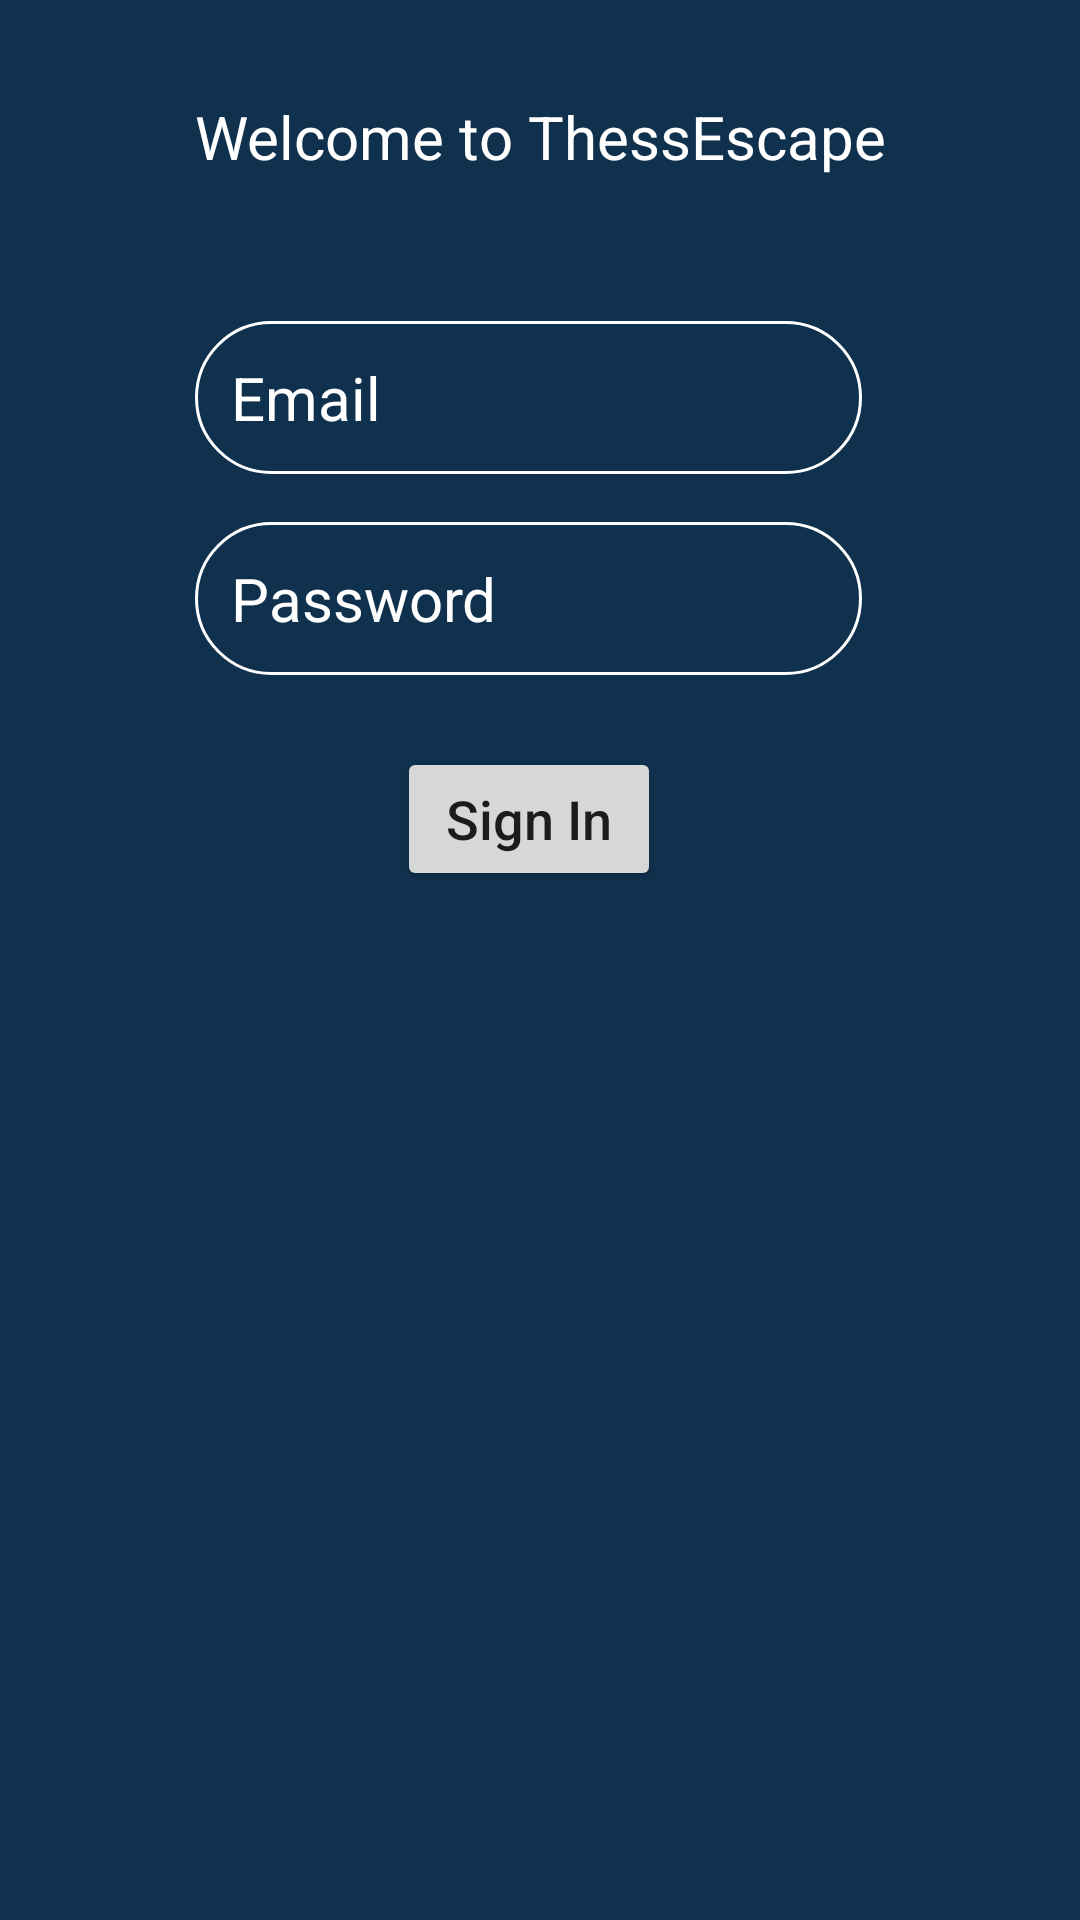

Reconstruct the res/layout file that produces this screen, plus the resources it refers to.
<!-- AndroidManifest.xml: application theme AppTheme -->
<!-- res/layout/activity_login.xml -->
<?xml version="1.0" encoding="utf-8"?>
<androidx.constraintlayout.widget.ConstraintLayout xmlns:android="http://schemas.android.com/apk/res/android"
    xmlns:app="http://schemas.android.com/apk/res-auto"
    xmlns:tools="http://schemas.android.com/tools"
    android:layout_width="match_parent"
    android:layout_height="match_parent"
    android:background="@color/backgroundColor"
    tools:context=".LoginActivity">

    <TextView
        android:id="@+id/textView"
        android:layout_width="wrap_content"
        android:layout_height="wrap_content"
        android:layout_marginTop="32dp"
        android:text="@string/welcome"
        android:textColor="@color/colorWhite"
        android:textSize="20sp"
        app:layout_constraintEnd_toEndOf="parent"
        app:layout_constraintStart_toStartOf="parent"
        app:layout_constraintTop_toTopOf="parent" />

    <EditText
        android:id="@+id/emailEditText"
        android:layout_width="0dp"
        android:layout_height="wrap_content"
        android:layout_marginTop="48dp"
        android:layout_marginEnd="8dp"
        android:background="@drawable/circle_border"
        android:hint="@string/email"
        android:inputType="textEmailAddress"
        android:padding="12dp"
        android:textColor="@color/colorWhite"
        android:textColorHint="@color/colorWhiteTrnasparent"
        android:textSize="20sp"
        app:layout_constraintEnd_toEndOf="@+id/textView"
        app:layout_constraintStart_toStartOf="@+id/textView"
        app:layout_constraintTop_toBottomOf="@+id/textView" />

    <EditText
        android:id="@+id/passwordEditText"
        android:layout_width="0dp"
        android:layout_height="wrap_content"
        android:layout_marginTop="16dp"
        android:layout_marginEnd="8dp"
        android:background="@drawable/circle_border"
        android:hint="@string/password"
        android:inputType="textPassword"
        android:padding="12dp"
        android:textColor="@color/colorWhite"
        android:textColorHint="@color/colorWhiteTrnasparent"
        android:textSize="20sp"
        app:layout_constraintEnd_toEndOf="@+id/textView"
        app:layout_constraintStart_toStartOf="@+id/textView"
        app:layout_constraintTop_toBottomOf="@+id/emailEditText" />

    <Button
        android:id="@+id/signInButton"
        android:layout_width="wrap_content"
        android:layout_height="wrap_content"
        android:layout_marginTop="24dp"
        android:text="@string/signIn"
        android:textAllCaps="false"
        android:textSize="18sp"
        app:layout_constraintEnd_toEndOf="@+id/passwordEditText"
        app:layout_constraintStart_toStartOf="@+id/passwordEditText"
        app:layout_constraintTop_toBottomOf="@+id/passwordEditText" />


</androidx.constraintlayout.widget.ConstraintLayout>
<!-- resources referenced by this layout -->
<resources>
  <color name="backgroundColor">#10314E</color>
  <color name="colorWhite">#FFFF</color>
  <!-- drawable circle_border (drawable) -->
  <selector xmlns:android="http://schemas.android.com/apk/res/android">
      <item>
          <shape android:shape="rectangle">
              
              
              <stroke android:width="1dp" android:color="@color/colorWhite" />
  
              
              <corners android:radius="40dp" />
          </shape>
      </item>
  </selector>
  <string name="email">Email</string>
  <string name="password">Password</string>
  <string name="signIn">Sign In</string>
  <string name="welcome">Welcome to ThessEscape</string>
  <style name="AppTheme" parent="Theme.AppCompat.DayNight.NoActionBar">
          
          <item name="colorPrimary">@color/colorPrimary</item>
          <item name="colorPrimaryDark">@color/backgroundColor</item>
          <item name="colorAccent">@color/colorAccent</item>
      </style>
  <color name="colorPrimary">#008577</color>
  <color name="colorAccent">#FFFF</color>
</resources>
